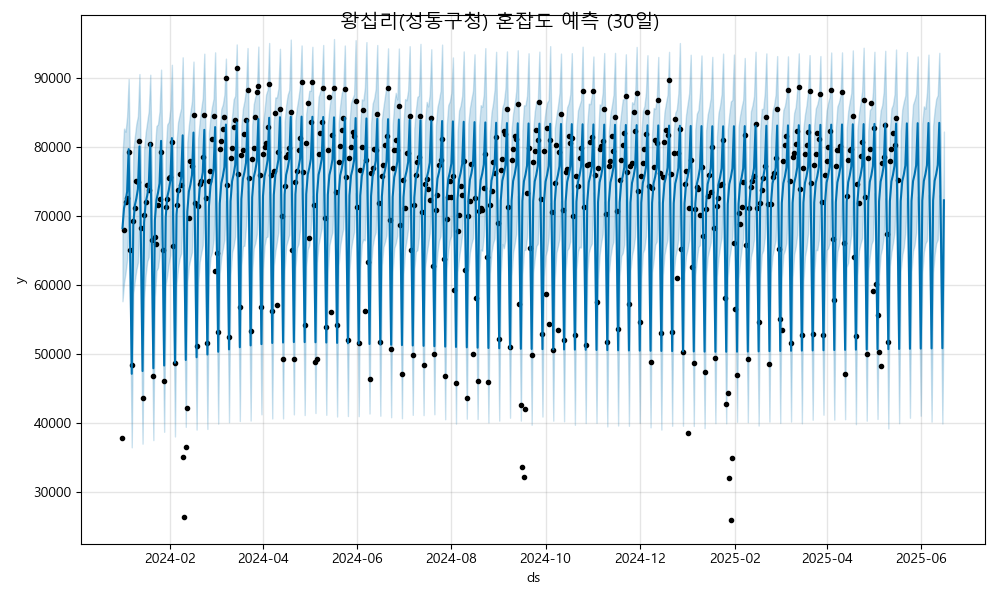

Source data for this figure (header and first rows):
ds, yhat, yhat_lower, yhat_upper
2024-01-01, 68275, 57689, 78891
2024-01-02, 71185, 60354, 82716
2024-01-03, 72201, 61831, 82254
2024-01-04, 73562, 63713, 84484
2024-01-05, 79741, 69881, 89889
2024-01-06, 64992, 54722, 75228
2024-01-07, 47174, 36517, 57644
2024-01-08, 68674, 58785, 79517
2024-01-09, 71585, 60708, 81550
2024-01-10, 72601, 62230, 83411
2024-01-11, 73961, 63320, 84524
2024-01-12, 80141, 69143, 90618
2024-01-13, 65392, 54903, 76005
2024-01-14, 47574, 37048, 57905
2024-01-15, 69074, 58217, 79626
2024-01-16, 71984, 61466, 82111
2024-01-17, 73001, 63436, 83672
2024-01-18, 74361, 64091, 85217
2024-01-19, 80541, 70184, 90525
2024-01-20, 65792, 55539, 76018
2024-01-21, 47974, 37567, 58862
2024-01-22, 69474, 58344, 79836
2024-01-23, 72384, 62109, 83081
2024-01-24, 73400, 62551, 83340
2024-01-25, 74761, 64325, 85196
2024-01-26, 80941, 70529, 91264
2024-01-27, 66192, 54885, 76790
2024-01-28, 48374, 38771, 58556
2024-01-29, 69874, 60091, 79624
2024-01-30, 72784, 61522, 83320
2024-01-31, 73800, 63222, 83688
2024-02-01, 75161, 64413, 85524
2024-02-02, 81341, 70791, 91963
2024-02-03, 66592, 57254, 77024
2024-02-04, 48773, 38095, 59387
2024-02-05, 70274, 60150, 80781
2024-02-06, 73184, 62560, 83639
2024-02-07, 74200, 63923, 84729
2024-02-08, 75561, 64622, 85677
2024-02-09, 81740, 70898, 93044
2024-02-10, 66991, 56802, 77098
2024-02-11, 49173, 39487, 60081
2024-02-12, 70673, 60391, 80732
2024-02-13, 73584, 62826, 83213
2024-02-14, 74600, 63876, 85155
2024-02-15, 75960, 64802, 86701
2024-02-16, 82140, 71856, 92425
2024-02-17, 67391, 56311, 77435
2024-02-18, 49573, 39089, 60121
2024-02-19, 71073, 60072, 81339
2024-02-20, 73983, 63395, 83762
2024-02-21, 74999, 64689, 85573
2024-02-22, 76360, 65810, 87189
2024-02-23, 82539, 73037, 93572
2024-02-24, 67790, 57677, 78600
2024-02-25, 49972, 39183, 60426
2024-02-26, 71472, 61313, 82090
2024-02-27, 74382, 64080, 84411
2024-02-28, 75398, 64783, 85916
2024-02-29, 76759, 66586, 87065
... 473 more rows
